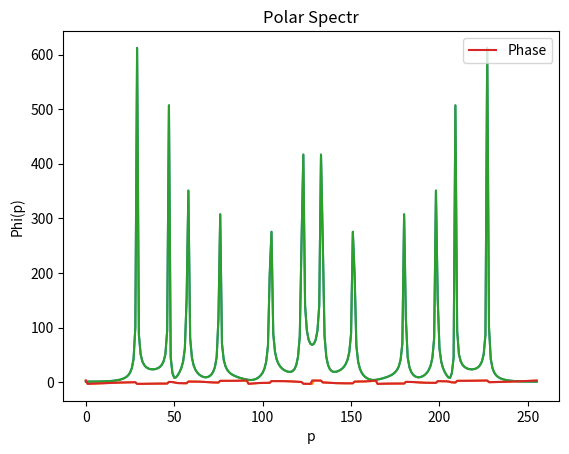

Write Python code to recreate this figure.
import matplotlib.pyplot as plt
import numpy as np
import random
import cmath
import math
import time




def getValues(n, N, W):
    generated_signal = np.zeros(N)
    start = time.time()
    for i in range(n):
        fi = 2 * math.pi * random.random()
        A = 5 * random.random()
        w = W - i * W / (n)
        x = A * np.sin(np.arange(0, N, 1) * w + fi)
        generated_signal += x
    print(f"Execution time: {time.time() - start}")
    return generated_signal

def draw(arr, x_label, y_label, title, legend, file_name=None):
    result, = plt.plot(range(len(arr)), arr, '-', label=legend)
    plt.xlabel(x_label)
    plt.ylabel(y_label)
    plt.title(title)
    return result

def dft(signal):
    start = time.time()
    N = len(signal)
    spectre = np.zeros(N, dtype=np.complex64)
    for p in range(N):
        spectre[p] = np.dot(signal, np.cos(2 * math.pi * p / N * np.linspace(0, N-1, N))) \
                     -1j * np.dot(signal, np.sin(2 * math.pi * p / N * np.linspace(0, N-1, N)))
    print(f"Execution time: {time.time() - start}")
    return spectre

signal = getValues(6, 256, 2100)

spectr = dft(signal)
polar_spectr = np.array(list(map(lambda x: cmath.polar(x), spectr)))
ampl = draw(polar_spectr[:, 0], "p", "A(p)", "Polar Spectr", "Amplitude")
plt.legend(handles=[ampl], loc='upper right')
plt.grid()
plt.show()
phase = draw(polar_spectr[:, 1], "p", "Phi(p)", "Polar Spectr", "Phase")
plt.legend(handles=[phase], loc='upper right')
plt.grid()
plt.show()

def fft(signal):
    start = time.time()
    N = len(signal)
    spectre = np.zeros(N, dtype=np.complex64)
    for p in range(N // 2):
        E_m = np.dot(signal[0:N:2], np.cos(2 * math.pi * p / (N / 2) * np.arange(0, N // 2, 1))) - 1j * np.dot(signal[0:N:2],
              np.sin(2 * math.pi * p / (N / 2) * np.arange(0, N // 2, 1)))
        W_p = (np.cos(2 * math.pi * p / N) - 1j * np.sin(2 * math.pi * p / N))
        O_m = np.dot(signal[1:N:2], np.cos(2 * math.pi * p / (N / 2) * np.arange(0, N // 2, 1))) - 1j * np.dot(signal[1:N:2],
              np.sin(2 * math.pi * p / (N / 2) * np.arange(0, N // 2, 1)))
        spectre[p] = E_m + W_p * O_m
        spectre[p + N // 2] = E_m - W_p * O_m
    print(f"Execution time: {time.time() - start}")
    return spectre

spectr = fft(signal)
polar_spectr = np.array(list(map(lambda x: cmath.polar(x), spectr)))
ampl = draw(polar_spectr[:, 0], "p", "A(p)", "Polar Spectr", "Amplitude")
plt.legend(handles=[ampl], loc='upper right')
plt.grid()
plt.show()
phase = draw(polar_spectr[:, 1], "p", "Phi(p)", "Polar Spectr", "Phase")
plt.legend(handles=[phase], loc='upper right')
plt.grid()
plt.show()